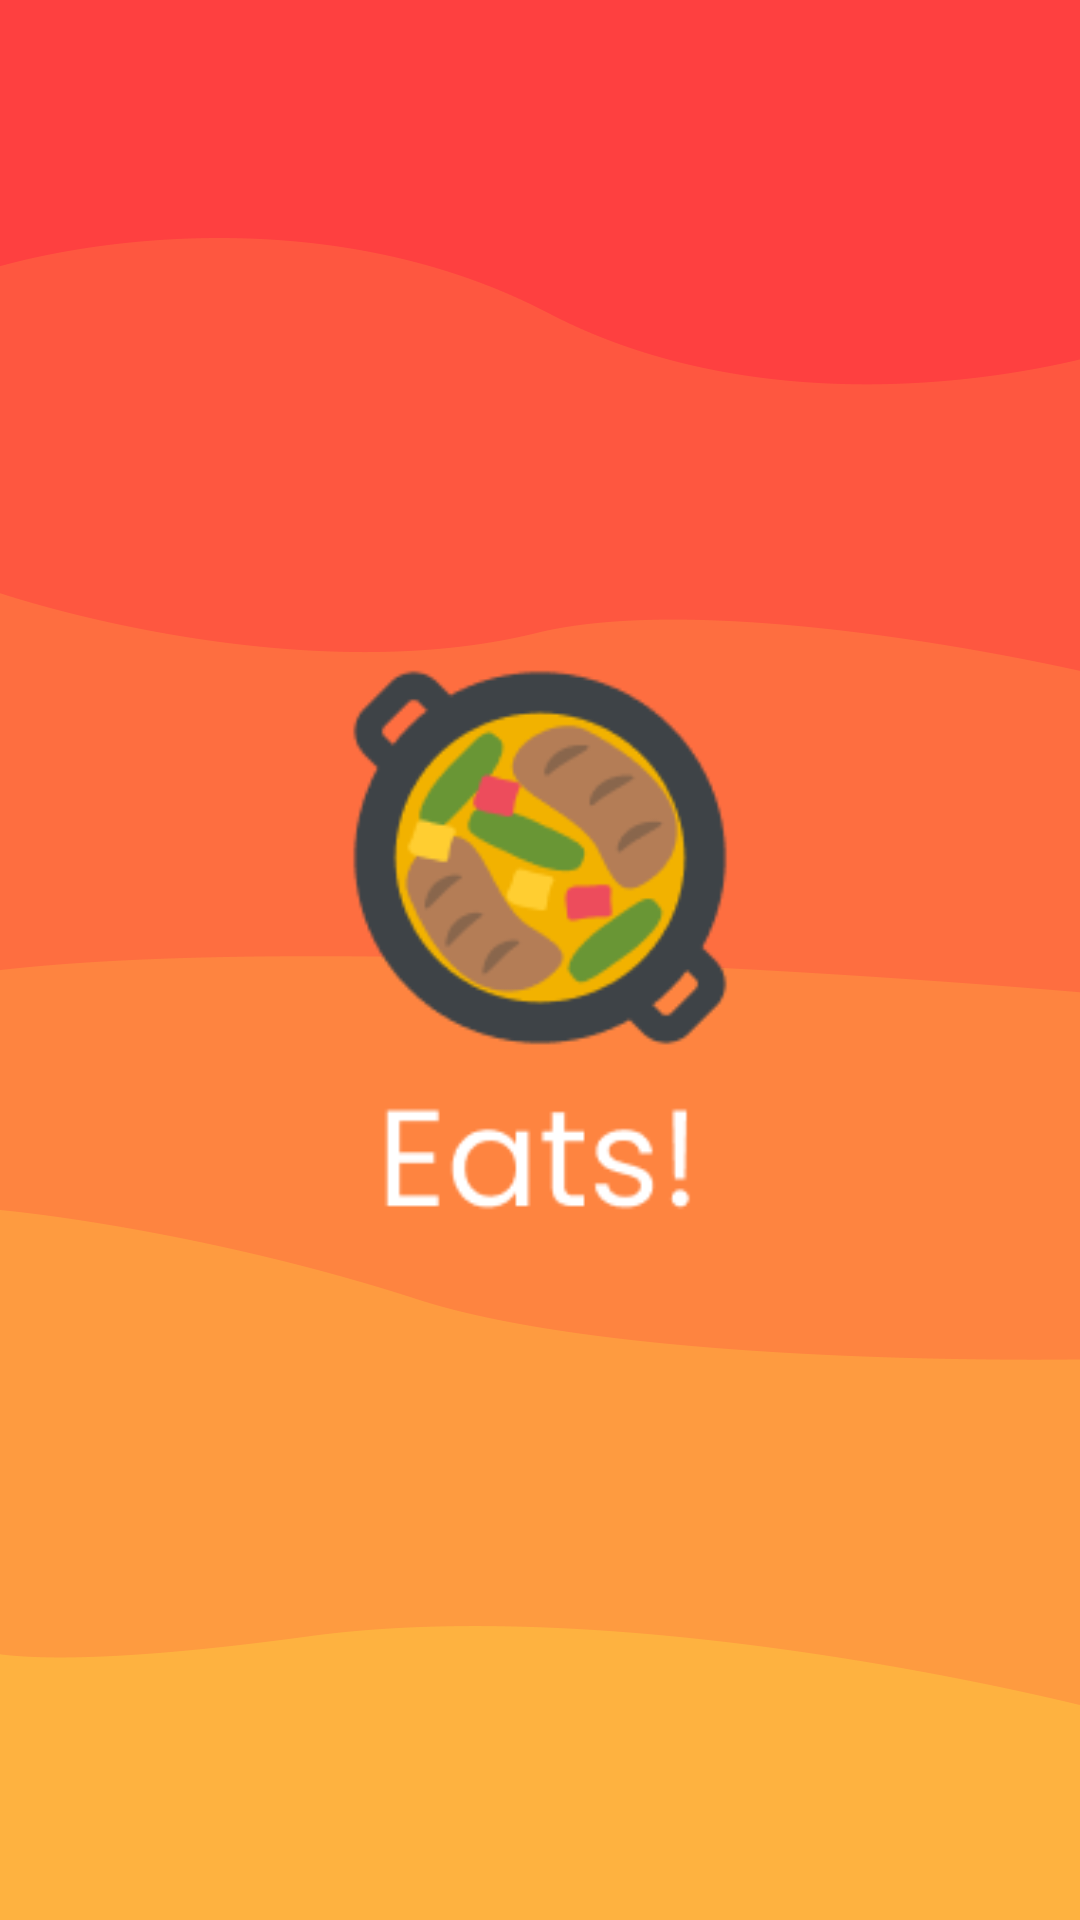

Reconstruct the res/layout file that produces this screen, plus the resources it refers to.
<!-- AndroidManifest.xml: application theme Theme.Fab_Bottom_app_bar -->
<!-- res/layout/activity_splash_screen.xml -->
<?xml version="1.0" encoding="utf-8"?>
<androidx.constraintlayout.widget.ConstraintLayout xmlns:android="http://schemas.android.com/apk/res/android"
    xmlns:app="http://schemas.android.com/apk/res-auto"
    xmlns:tools="http://schemas.android.com/tools"
    android:layout_width="match_parent"
    android:layout_height="match_parent"
    android:background="@color/tomato"
    tools:context=".SplashScreen"
    >

    <ImageView
        android:layout_width="match_parent"
        android:layout_height="match_parent"
        android:background="@drawable/bg4" />

    <ImageView
        android:id="@+id/logoEats"
        android:layout_width="200dp"
        android:layout_height="200dp"
        android:gravity="center"
        android:src="@drawable/eats_logo"
        app:layout_constraintBottom_toBottomOf="parent"
        app:layout_constraintEnd_toEndOf="parent"
        app:layout_constraintStart_toStartOf="parent"
        app:layout_constraintTop_toTopOf="parent"/>


</androidx.constraintlayout.widget.ConstraintLayout>
<!-- resources referenced by this layout -->
<resources>
  <color name="tomato">#FE4040</color>
  <!-- drawable bg4: png bitmap (drawable, 19924 bytes) -->
  <!-- drawable eats_logo: png bitmap (drawable, 10821 bytes) -->
  <style name="Theme.Fab_Bottom_app_bar" parent="Theme.MaterialComponents.Light.NoActionBar">
          
          <item name="colorPrimary">@color/colorPrimary</item>
          <item name="colorPrimaryDark">@color/colorPrimaryDark</item>
          <item name="colorAccent">@color/colorAccent</item>
      </style>
  <color name="colorPrimary">#FE4040</color>
  <color name="colorPrimaryDark">#E10101</color>
  <color name="colorAccent">#FF6140</color>
</resources>
